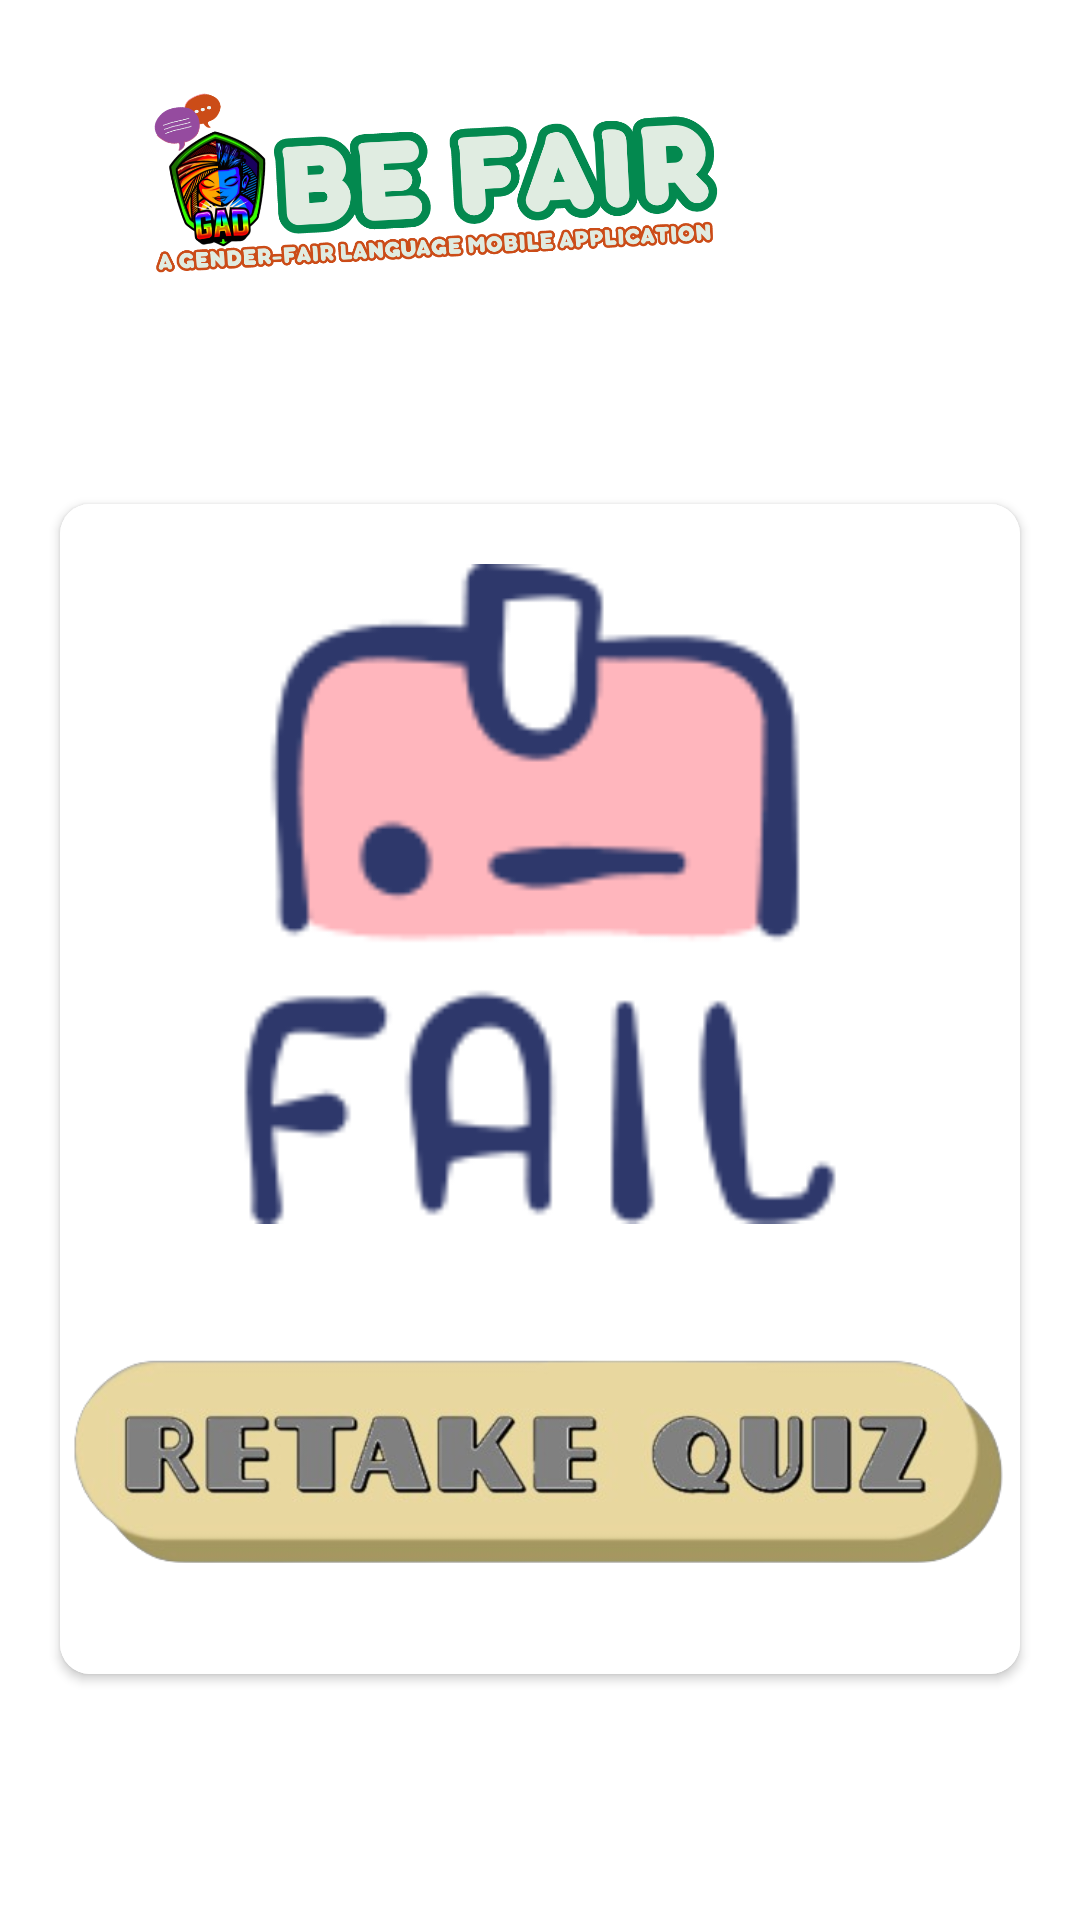

Write the Android layout XML for this screen, with the resource values it uses.
<!-- AndroidManifest.xml: application theme Theme.BeFair -->
<!-- res/layout/fragment_quiz_fail.xml -->
<?xml version="1.0" encoding="utf-8"?>
<androidx.constraintlayout.widget.ConstraintLayout xmlns:android="http://schemas.android.com/apk/res/android"
    xmlns:tools="http://schemas.android.com/tools"
    android:layout_width="match_parent"
    android:layout_height="match_parent"
    xmlns:app="http://schemas.android.com/apk/res-auto"
    android:background="@android:color/transparent"
    tools:context=".QuizFailFragment">

    <ImageView
        android:id="@+id/quiz_fail_logo"
        android:layout_width="250dp"
        android:layout_height="88dp"
        android:src="@drawable/logo"
        android:layout_marginTop="20dp"
        android:layout_marginStart="20dp"
        android:scaleType="centerCrop"
        app:layout_constraintStart_toStartOf="parent"
        app:layout_constraintTop_toTopOf="parent"/>

    <androidx.cardview.widget.CardView
        android:id="@+id/quiz_fail_card"
        android:layout_width="match_parent"
        android:layout_height="390dp"
        android:layout_marginTop="60dp"
        android:layout_marginStart="20dp"
        android:layout_marginEnd="20dp"
        app:cardCornerRadius="10dp"
        app:layout_constraintStart_toStartOf="parent"
        app:layout_constraintEnd_toEndOf="parent"
        app:layout_constraintTop_toBottomOf="@id/quiz_fail_logo">

        <androidx.constraintlayout.widget.ConstraintLayout
            android:layout_width="match_parent"
            android:layout_height="match_parent"
            android:background="@color/white">

            <ImageView
                android:id="@+id/quiz_fail_image"
                android:layout_width="220dp"
                android:layout_height="220dp"
                android:src="@drawable/fail"
                android:layout_marginTop="20dp"
                android:scaleType="centerCrop"
                app:layout_constraintStart_toStartOf="parent"
                app:layout_constraintEnd_toEndOf="parent"
                app:layout_constraintTop_toTopOf="parent"/>

            <ImageView
                android:id="@+id/quiz_fail_retake_quiz"
                android:layout_width="320dp"
                android:layout_height="80dp"
                android:layout_marginBottom="30dp"
                android:layout_marginStart="50dp"
                android:layout_marginEnd="50dp"
                android:src="@drawable/retake_quiz_btn"
                app:layout_constraintStart_toStartOf="parent"
                app:layout_constraintEnd_toEndOf="parent"
                app:layout_constraintBottom_toBottomOf="parent"/>

        </androidx.constraintlayout.widget.ConstraintLayout>

    </androidx.cardview.widget.CardView>

    <ImageView
        android:id="@+id/quiz_fail_home"
        android:layout_width="50dp"
        android:layout_height="50dp"
        android:src="@drawable/ic_home"
        android:padding="7dp"
        android:layout_marginTop="30dp"
        android:background="@drawable/icon_background"
        app:layout_constraintStart_toStartOf="parent"
        app:layout_constraintEnd_toEndOf="parent"
        app:layout_constraintTop_toBottomOf="@id/quiz_fail_card"/>

</androidx.constraintlayout.widget.ConstraintLayout>
<!-- resources referenced by this layout -->
<resources>
  <color name="white">#FFFFFFFF</color>
  <!-- drawable fail: png bitmap (drawable, 2537 bytes) -->
  <!-- drawable logo: png bitmap (drawable, 180478 bytes) -->
  <!-- drawable retake_quiz_btn: png bitmap (drawable, 75460 bytes) -->
  <style name="Theme.BeFair" parent="Theme.MaterialComponents.DayNight.NoActionBar">
          
          <item name="colorPrimary">@color/purple_200</item>
          <item name="colorPrimaryVariant">@color/purple_700</item>
          <item name="colorOnPrimary">@color/white</item>
          
          <item name="colorSecondary">@color/teal_200</item>
          <item name="colorSecondaryVariant">@color/teal_700</item>
          <item name="colorOnSecondary">@color/black</item>
          
          <item name="android:statusBarColor">@color/purple_200</item>
          
      </style>
  <color name="purple_200">#530250</color>
  <color name="purple_700">#FF3700B3</color>
  <color name="teal_200">#FF03DAC5</color>
  <color name="teal_700">#FF018786</color>
  <color name="black">#FF000000</color>
</resources>
